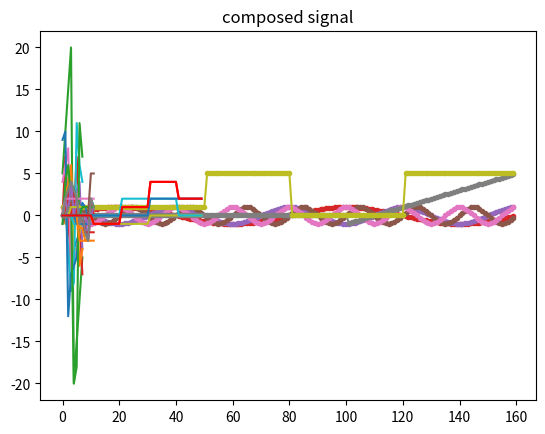

Reproduce this figure in Python.
#!/usr/bin/env python
import matplotlib.pyplot

#matplotlib.pyplot.plot(t, x, marker='.')
#matplotlib.pyplot.title('256 samples of 3 periods')
#matplotlib.pyplot.xlabel('time')
#matplotlib.pyplot.ylabel("Signal Amplitude")
#matplotlib.pyplot.show()

"""
CHAPTER 5: LINEAR SYSTEMS

1. Two discrete waveforms, x[n] and y[n], are each eight samples long, given
by:

    x[n]:   1, 2, 3, 4,-4,-3,-2,-1  
    y[n]:   0,-1, 0, 1, 0,-1, 0, 1
            
For this problem, you can add additional samples with a value of zero on
either side of the signals, as needed.  Calculate, sketch and label the
following signals: 
"""

x = [1, 2, 3, 4,-4,-3,-2,-1]
y = [0,-1, 0, 1, 0,-1, 0, 1]


"""
a. x[n]
"""
matplotlib.pyplot.title('x[n]')
matplotlib.pyplot.plot(x)
matplotlib.pyplot.show()

"""
b. y[n]
"""
matplotlib.pyplot.title('y[n]')
matplotlib.pyplot.plot(y)
matplotlib.pyplot.show()
"""
c. 5x[n]
"""
matplotlib.pyplot.title('5x[n]')
matplotlib.pyplot.plot([5 * val for val in x])
matplotlib.pyplot.show()
"""
d. -7y[n]    
"""
matplotlib.pyplot.title('-7y[n]')
matplotlib.pyplot.plot([-7 * val for val in y])
matplotlib.pyplot.show()
"""
e. x[n-3]
"""
matplotlib.pyplot.title('x[n-3]')
matplotlib.pyplot.plot([valx for valx in ([0]*3)+x[:-3]])
matplotlib.pyplot.show()
"""
f. y[n+1]
"""
matplotlib.pyplot.title('y[n+1]')
matplotlib.pyplot.plot([valy for valy in y[1:]+[0]])
matplotlib.pyplot.show()
"""
g. 2x[n+1]
"""
matplotlib.pyplot.title('2x[n+1]')
matplotlib.pyplot.plot([2*valx for valx in x[1:]+[0]])
matplotlib.pyplot.show()
"""
h. -y[n-1]
"""
matplotlib.pyplot.title('-y[n-1]')
matplotlib.pyplot.plot([-valy for valy in [0]+y[:-1]])
matplotlib.pyplot.show()

"""
i. x[n] + y[n] 
"""
matplotlib.pyplot.title('x[n] + y[n]')
matplotlib.pyplot.plot([valx + valy for valx,valy in zip(x,y)])
matplotlib.pyplot.show()
"""
j. -2x[n-1] + 3y[n+2]
"""
newx = [-2*valx for valx in [0]+x[:-1]]
newy = [3*valy for valy in y[2:]+([0]*2)]
totals = [valx + valy for valx,valy in zip(newx,newy)]
matplotlib.pyplot.title('-2x[n-1] + 3y[n+2]')
matplotlib.pyplot.plot(totals)
matplotlib.pyplot.show()
"""
k. 3x[n+2] - 2y[n+2]
"""
newx = [3*valx for valx in x[2:]+([0]*2) ]
newy = [2*valy for valy in y[2:]+([0]*2)]
totals = [valx - valy for valx,valy in zip(newx,newy)]
matplotlib.pyplot.title('3x[n+2] - 2y[n+2]')
matplotlib.pyplot.plot(totals)
matplotlib.pyplot.show()
"""
l. x[n] + x[n-2]
"""
newx = [valx for valx in ([0]*2)+x[:-2]]
totals = [valx + valx2 for valx,valx2 in zip(x,newx)]
matplotlib.pyplot.title('x[n] + x[n-2]')
matplotlib.pyplot.plot(totals)
matplotlib.pyplot.show()
"""
m. 2x[n] -3x[n-2] + 3y[n+1]
"""
first = [2*valx for valx in x]
second = [3*valx for valx in ([0]*2)+x[:-2]]
third = [3*valy for valy in y[1:]+[0]]
totals = [a-b+c for a,b,c in zip(first,second,third)]
matplotlib.pyplot.title('2x[n] - 3x[n-2] + 3y[n+1]')
matplotlib.pyplot.plot(totals)
matplotlib.pyplot.show()

"""
2. Sketch the following discrete signals for -8 < n < 8:

    a. x[n] = sin(2 pi n / 8)
    b. x[n] = cos(2 pi n / 4)
    c. x[n] = sin(2 pi n / 2)
    d. x[n] = cos(2 pi n / 2)
    e. x[n] = n-3 if n > 2, 0 otherwise
    f. x[n] = 1 if n < -3, 0 if 0 < n < 4, 5 otherwise
# Point of this was to see aliasing
# using whole number n as sampling times
# I just sampled a boat load for the continuous part below.

3. Sketch the following continuous signals for -8 < t < 8: 

    a. x(t) = sin(2 pi t / 8)
    b. x(t) = cos(2 pi t / 4)
    c. x(t) = sin(2 pi t / 2)
    d. x(t) = cos(2 pi t / 2)
    e. x(t) = n-3 if t > 2, 0 otherwise
    f. x(t) = 1 if t < -3, 0 if 0 < t < 4, 5 otherwise
"""
from math import sin, cos, pi
from numpy import arange

ns = arange(-8,8,step=.1)

a = [sin(2*pi*n/8) for n in ns]
matplotlib.pyplot.title('sin(2 pi n / 8)')
matplotlib.pyplot.plot(a, marker='.')
matplotlib.pyplot.show()

b = [cos(2*pi*n/4) for n in ns]
matplotlib.pyplot.title('cos(2 pi n / 4)')
matplotlib.pyplot.plot(b, marker='.')
matplotlib.pyplot.show()

c = [sin(2*pi*n/2) for n in ns]
matplotlib.pyplot.title('sin(2 pi n / 2)')
matplotlib.pyplot.plot(c, marker='.')
matplotlib.pyplot.show()

d = [cos(2*pi*n/2) for n in ns]
matplotlib.pyplot.title('cos(2 pi n / 2)')
matplotlib.pyplot.plot(d, marker='.')
matplotlib.pyplot.show()

e = [n-3 if n > 2 else 0 for n in ns]
matplotlib.pyplot.title('n-3 if t > 2, 0 otherwise')
matplotlib.pyplot.plot(e, marker='.')
matplotlib.pyplot.show()

f = [1 if n < -3 else (0 if 0 < n and n < 4 else 5) for n in ns]
matplotlib.pyplot.title('1 if t < -3, 0 if 0 < t < 4, 5 otherwise')
matplotlib.pyplot.plot(f, marker='.')
matplotlib.pyplot.show()

"""
4. Samples 0 to 11 of a signal have the value: 0, 2, 3, 4, 3, 2,-1, 0, -2,
-3, 2, 1.   Calculate, sketch and label:
    a. The even and odd parts.
    b. The interlaced decomposition.
    c. The step decomposition.
"""
signal = [0, 2, 3, 4, 3, 2,-1, 0, -2, -3, 2, 1]
matplotlib.pyplot.title("Original signal")
matplotlib.pyplot.plot(signal)
matplotlib.pyplot.show()

def even_odd_decomposition(x):
    even = []
    odd = []
    N = len(signal) - 1
    for n in range(len(signal)):
        even.append((x[n] + x[N-n])/2)
        odd.append((x[n] - x[N-n])/2)
    odd[0] = 0 # Definition explicitly says odd[0] = 0
    even[0] = x[0] # Definition explicitly says even[0] = x[0]
    return even, odd


even, odd = even_odd_decomposition(signal)
matplotlib.pyplot.title("Even / Odd signals")
matplotlib.pyplot.plot(even)
matplotlib.pyplot.plot(odd)
matplotlib.pyplot.show()

def interlaced_decomposition(x):
    even = [0] * len(x)
    odd = [0] * len(x)
    for i in range(0,len(x),2): # Even samples
        even[i] = x[i]
    for i in range(1,len(x),2): # odd samples
        odd[i] = x[i]
    return even, odd

even, odd = interlaced_decomposition(signal)

matplotlib.pyplot.title("Interlaced decomposition")
matplotlib.pyplot.plot(signal)
matplotlib.pyplot.plot(even)
matplotlib.pyplot.plot(odd)
matplotlib.pyplot.show()

def step_decomposition(x):
    steps = []
    N = len(x)
    for n in range(len(x)):
        # step[0] = x[0], the rest are difference based
        current_sample_value = x[n] - x[n-1] if n > 0 else x[n]
        steps.append(([0] * n) + ([current_sample_value] * (N-n)))
    return steps

steps = step_decomposition(signal)
matplotlib.pyplot.title("step decomposition")
for step in steps:
    matplotlib.pyplot.plot(step)
matplotlib.pyplot.plot(signal)
matplotlib.pyplot.show()

"""
5. Two continuous waveforms, b(t) and x(t) are defined by: 

b(t) =  1 for 0 < t < 2
        0 otherwise

x(t) = -1 for 1 < t < 2
        1 for 2 < t < 3
        4 for 3 < t < 4
        2 for 4 < t < 5
        0 otherwise

    a. Sketch b(t) and x(t)
    b. Show that x(t) can be decomposed into three scaled and shifted versions of
    b(t).  That is, find: a1, a2, a3, s1, s2, s3, such that: x(t) = a1 b(t-s1) +
    a2 b(t-s2) + a3 b(t-s3)
    c. Sketch these three component signals.
"""

from numpy import arange
def B(t):
    if 0 < t <= 2: return 1
    else: return 0

def X(t):
    if 1 < t <= 2: return -1
    elif 2 < t <= 3: return 1
    elif 3 < t <= 4: return 4
    elif 4 < t <= 5: return 2
    else: return 0
B_values = [B(t) for t in arange(0,5,.1)]
X_values = [X(t) for t in arange(0,5,.1)]

matplotlib.pyplot.title("original signal")
matplotlib.pyplot.plot(X_values, 'r')
matplotlib.pyplot.show()

# I should've really made a class instead of manually doing this :|
"""
x(t) = -1*b(t-1) + 2*b(t-2) + 2*b(t-3)
"""
term1 = [-1 * B(t) for t in arange(0,5,.1)]
term1 = ([0] * 10) + term1[:-10]             # Pad and remove excess elements since we don't have a matching time array
term2 = [2 * B(t) for t in arange(0,5,.1)]
term2 = ([0] * 20) + term2[:-20]
term3 = [2 * B(t) for t in arange(0,5,.1)]
term3 = ([0] * 30) + term3[:-30]
totals = [a+b+c for a,b,c in zip(term1,term2,term3)]
matplotlib.pyplot.title("composed signal")
matplotlib.pyplot.plot(term1)
matplotlib.pyplot.plot(term2)
matplotlib.pyplot.plot(term3)
matplotlib.pyplot.plot(totals, 'r')
matplotlib.pyplot.show()

"""
6. Systems are proven to be linear by mathematically showing that they obey
the properties of additivity and homogeneity.  However, systems in the real
world are often only understood by empirical measurements.  That is, a
scientist or engineer places a test signal into the input, and looks at what
comes out. 
        
a. Is it possible to prove that a system is linear based on measurements of
the input and output alone, without knowing the formal mathematical 
relationship between the input and output?  Explain.  

b. Is if possible to prove that a system is nonlinear in this way? Explain.

To help you answer these questions, think about an electronics technician
testing a "black box" for being linear.  He does this by placing signals
into the input and observing the output.  However, the technician has
absolutely no information about what is "inside" the system.  For instance,
it might contain an evil demon trying to deceive the technician.  Or in
another case, it might contain a timer that scrambles the output once every
ten million years of operation. 
"""

# a. It is possible to have high confidence in a system being linear based on measurements.

# b. It is possible, but may not be readily apparently (eg in the case of a timer that
#    scrambles the output once every ten million years of operation.
